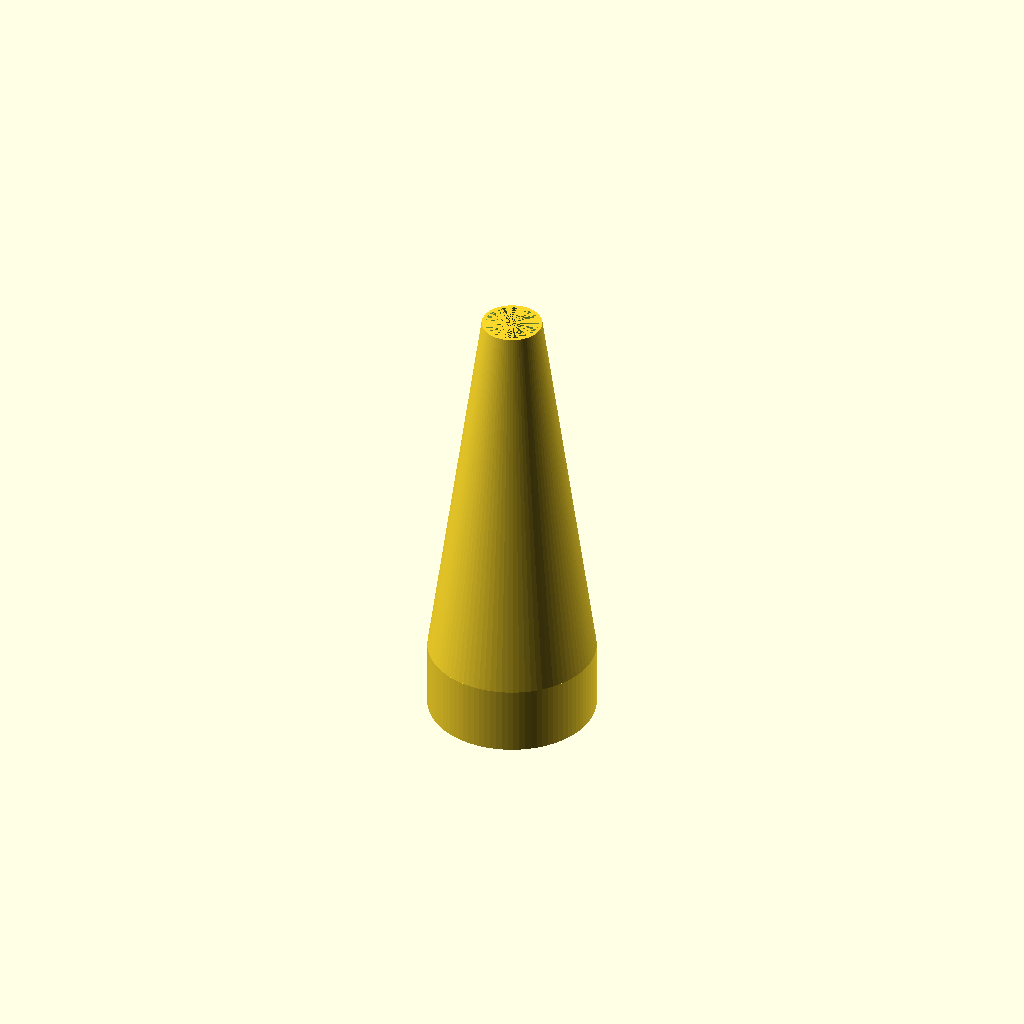
Cell 1: rendered with the file's own defaults.
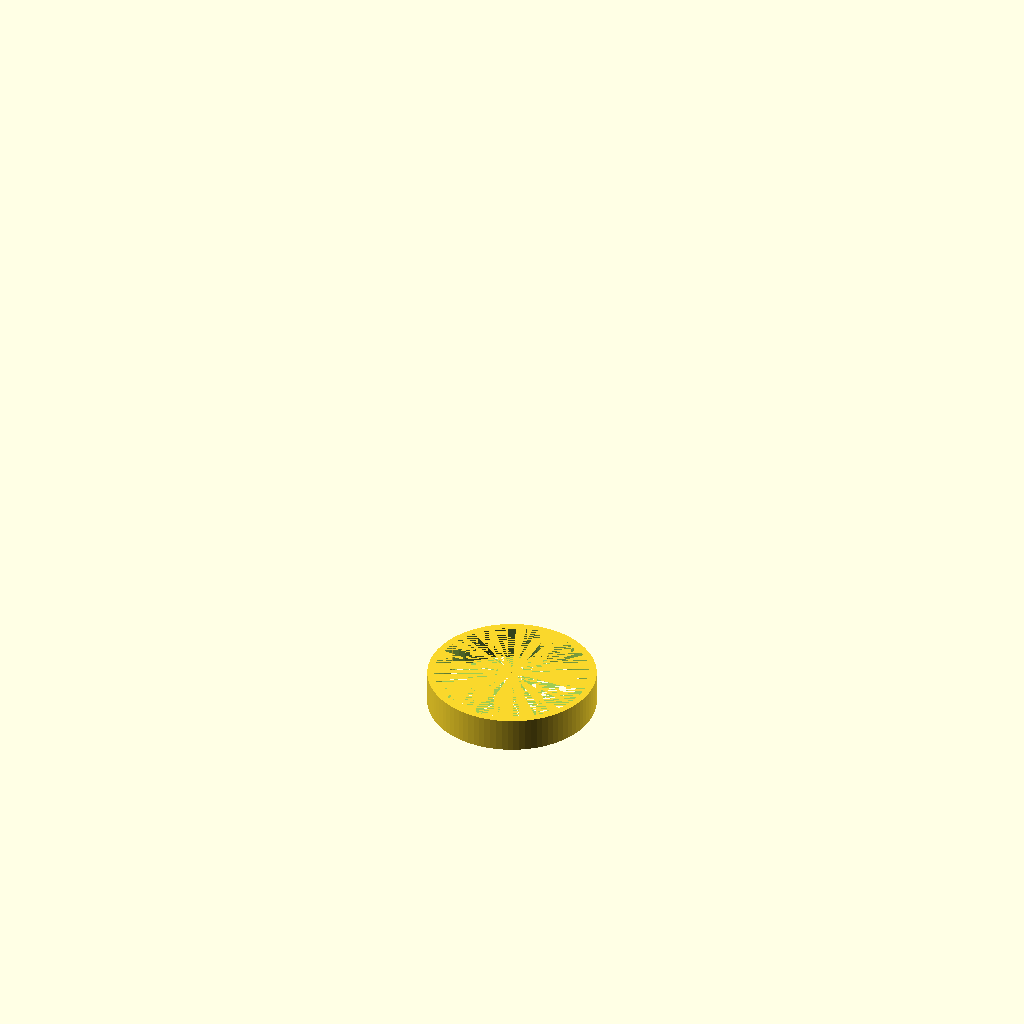
Cell 2 — test set to true, the other parameters unchanged.
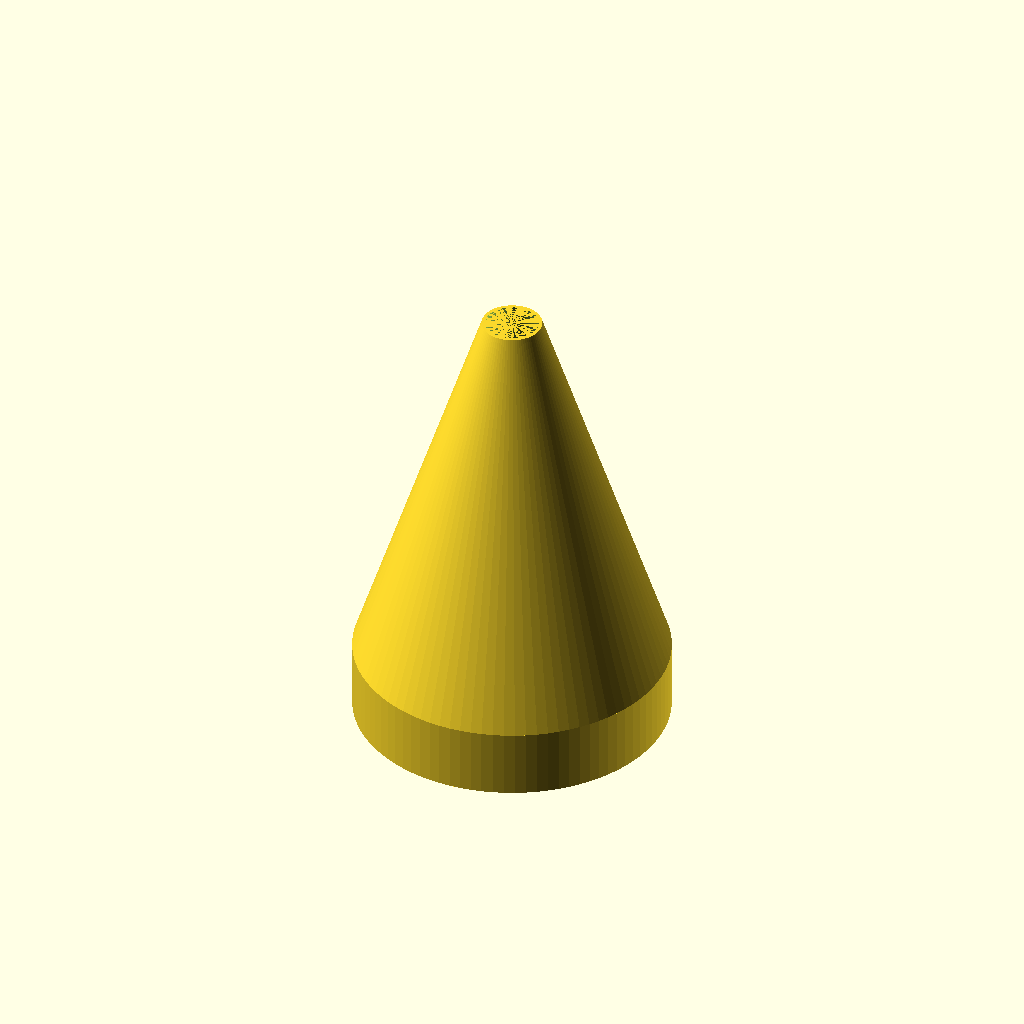
Cell 3: head_diameter = 69 (everything else at default).
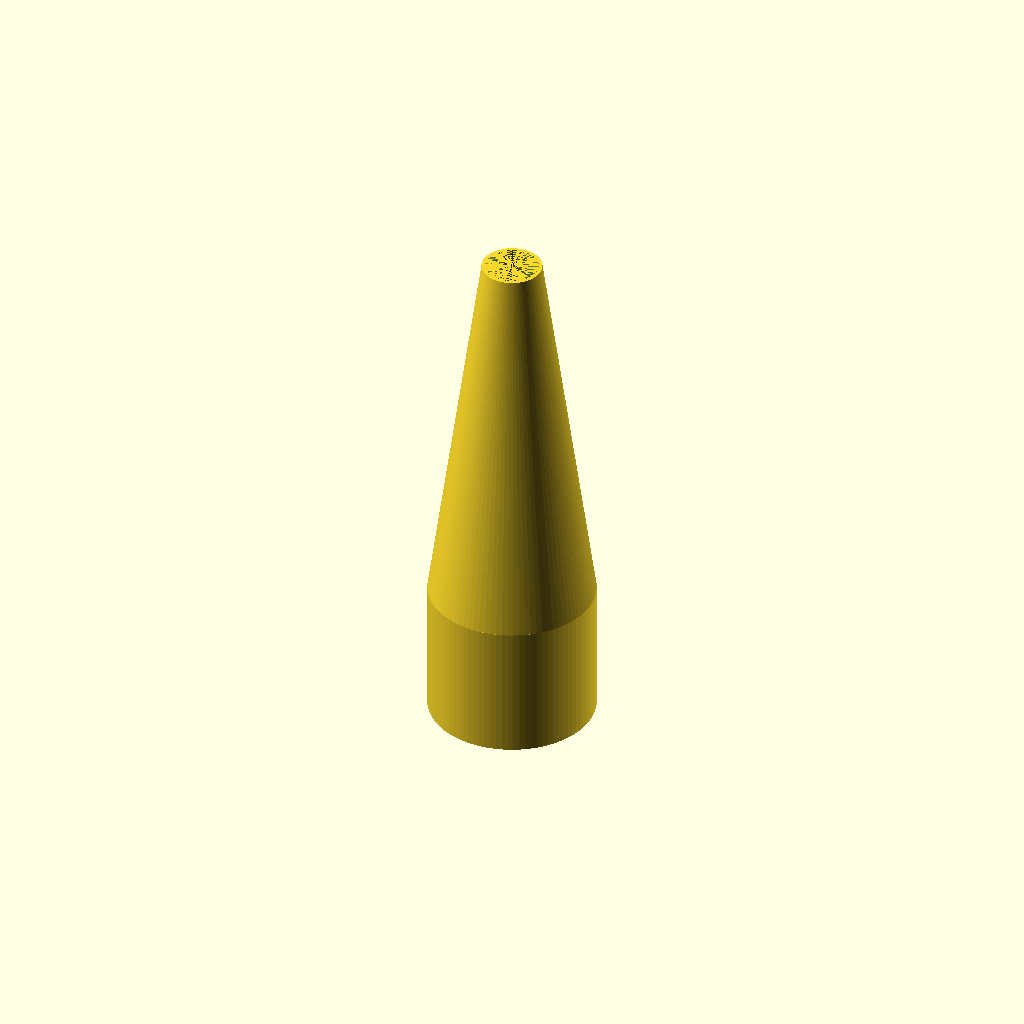
Cell 4: the same model with base_height = 32.
All cells are drawn from one camera (rotation 55°, 0°, 25°, orthographic, colour scheme Cornfield), so only the parameter changes between them.
Source of the model, inputs/thingiverse/files/thing-92149/Flashlight-cone-customizable/Flashlight-cone-v1.5.scad:
/*  Pocket flashlight hi-visibility cone.
    For best effect, print in translucent orange material.

    Copyright (C) 2012  Peter-Paul van Gemerden <pp@van.gemerden.nl>

    This program is free software: you can redistribute it and/or modify
    it under the terms of the GNU General Public License as published by
    the Free Software Foundation, either version 3 of the License, or
    (at your option) any later version.

    This program is distributed in the hope that it will be useful,
    but WITHOUT ANY WARRANTY; without even the implied warranty of
    MERCHANTABILITY or FITNESS FOR A PARTICULAR PURPOSE.  See the
    GNU General Public License for more details.

    You should have received a copy of the GNU General Public License
    along with this program.  If not, see <http://www.gnu.org/licenses/>.*/


/** Settings **/

test = false;
    // generates just a small ring
    // to test with flashlight diameter

head_diameter = 34.5;
base_height = 16;
base_wall = 1.6;

cone_height = 90;
cone_wall = 0.8;
cone_tip_diameter = 14;

closed_tip = false;

gaps = false;
    // mimic the shape of my flashlight;
    // disable if they annoy you or
    // influence printing quality


/** More settings **/

xy_space = 0.6; // extra room on the inside of the base

num_grips = 5;
grip_height = 0.3;
grip_width = 2;
grip_slope = 0.15 * base_height;
grip_runup = 0.05 * base_height;

num_gaps = 5;
gap_radius = 10;
gap_height = 3;

ridge = 1.2; // the ridge keeps the flashlight from overshooting the base


/****    (End of settings)      *****/


/** Runtime variables **/

// (You shouldn't need to change these)

base_inner_radius = head_diameter/2 + xy_space;
base_outer_radius = base_inner_radius + base_wall;
grip_cutout_radius = base_inner_radius - grip_height;
grip_rotation = 360 / num_grips;


/** Code **/

if (test) {
	scale([1, 1, 0.5])
	base();
} else {
	union() {
		base();
		translate([0, 0, base_height])
		cone();
	}
}


/** Modules **/

module base() {
	union() {
		base_wall();
		base_grips();
		if (!test) {
			translate([0, 0, base_height - ridge])
			base_ridge();
		}
	}
}

module base_wall() {	
	difference() {
		cylinder(h=base_height, r=base_outer_radius, $fn=90);
		cylinder(h=base_height, r=base_inner_radius, $fn=45);
		if (gaps) {
			base_gaps();
		}
	}
}

module base_gaps() {
	rotation = 360 / num_gaps;
	for (i = [0 : num_gaps]) {
		rotate([0, 0, i * rotation])
		base_gap();
	}
}

module base_gap() {
	translate([0, 0, gap_height-gap_radius])
	rotate([90, 0, 0])
	cylinder(h=base_outer_radius, r=gap_radius, $fn=45);
}

module base_grips() {	
	translate([0, 0, grip_runup])
	difference() {
		base_grip_stubs();
		cylinder(h=base_height-grip_runup, r=grip_cutout_radius);
		cylinder(h=grip_slope, r1=base_inner_radius, r2=grip_cutout_radius);
	}
}

module base_grip_stubs() {
	for (i = [0 : num_grips]) {
		rotate([0, 0, i * grip_rotation])
		base_grip();
	}
}

module base_grip() {
	translate([-grip_width/2, 0, 0])
	cube([grip_width, (head_diameter/2)+xy_space, base_height-grip_runup]);
}

module base_ridge() {
	$fn = 45;
	difference() {
		cylinder(h=ridge, r=base_inner_radius);
		cylinder(h=ridge, r1=base_inner_radius, r2=base_inner_radius-ridge);
	}
}

module cone() {
	h = cone_height;
	r1 = base_outer_radius;
	r2 = cone_tip_diameter/2;
	
	h2 = closed_tip ? (h - cone_wall) : h;

	difference() {
		cylinder(h=h, r1=r1, r2=r2, $fn=90);
		cylinder(h=h2, r1=r1-cone_wall, r2=r2-cone_wall, $fn=45);
	}
}
Parameter table extracted from the source (name, type, default, range or options):
test: bool, default false
head_diameter: number, default 34.5
base_height: number, default 16
base_wall: number, default 1.6
cone_height: number, default 90
cone_wall: number, default 0.8
cone_tip_diameter: number, default 14
closed_tip: bool, default false
gaps: bool, default false
xy_space: number, default 0.6
num_grips: number, default 5
grip_height: number, default 0.3
grip_width: number, default 2
num_gaps: number, default 5
gap_radius: number, default 10
gap_height: number, default 3
ridge: number, default 1.2
